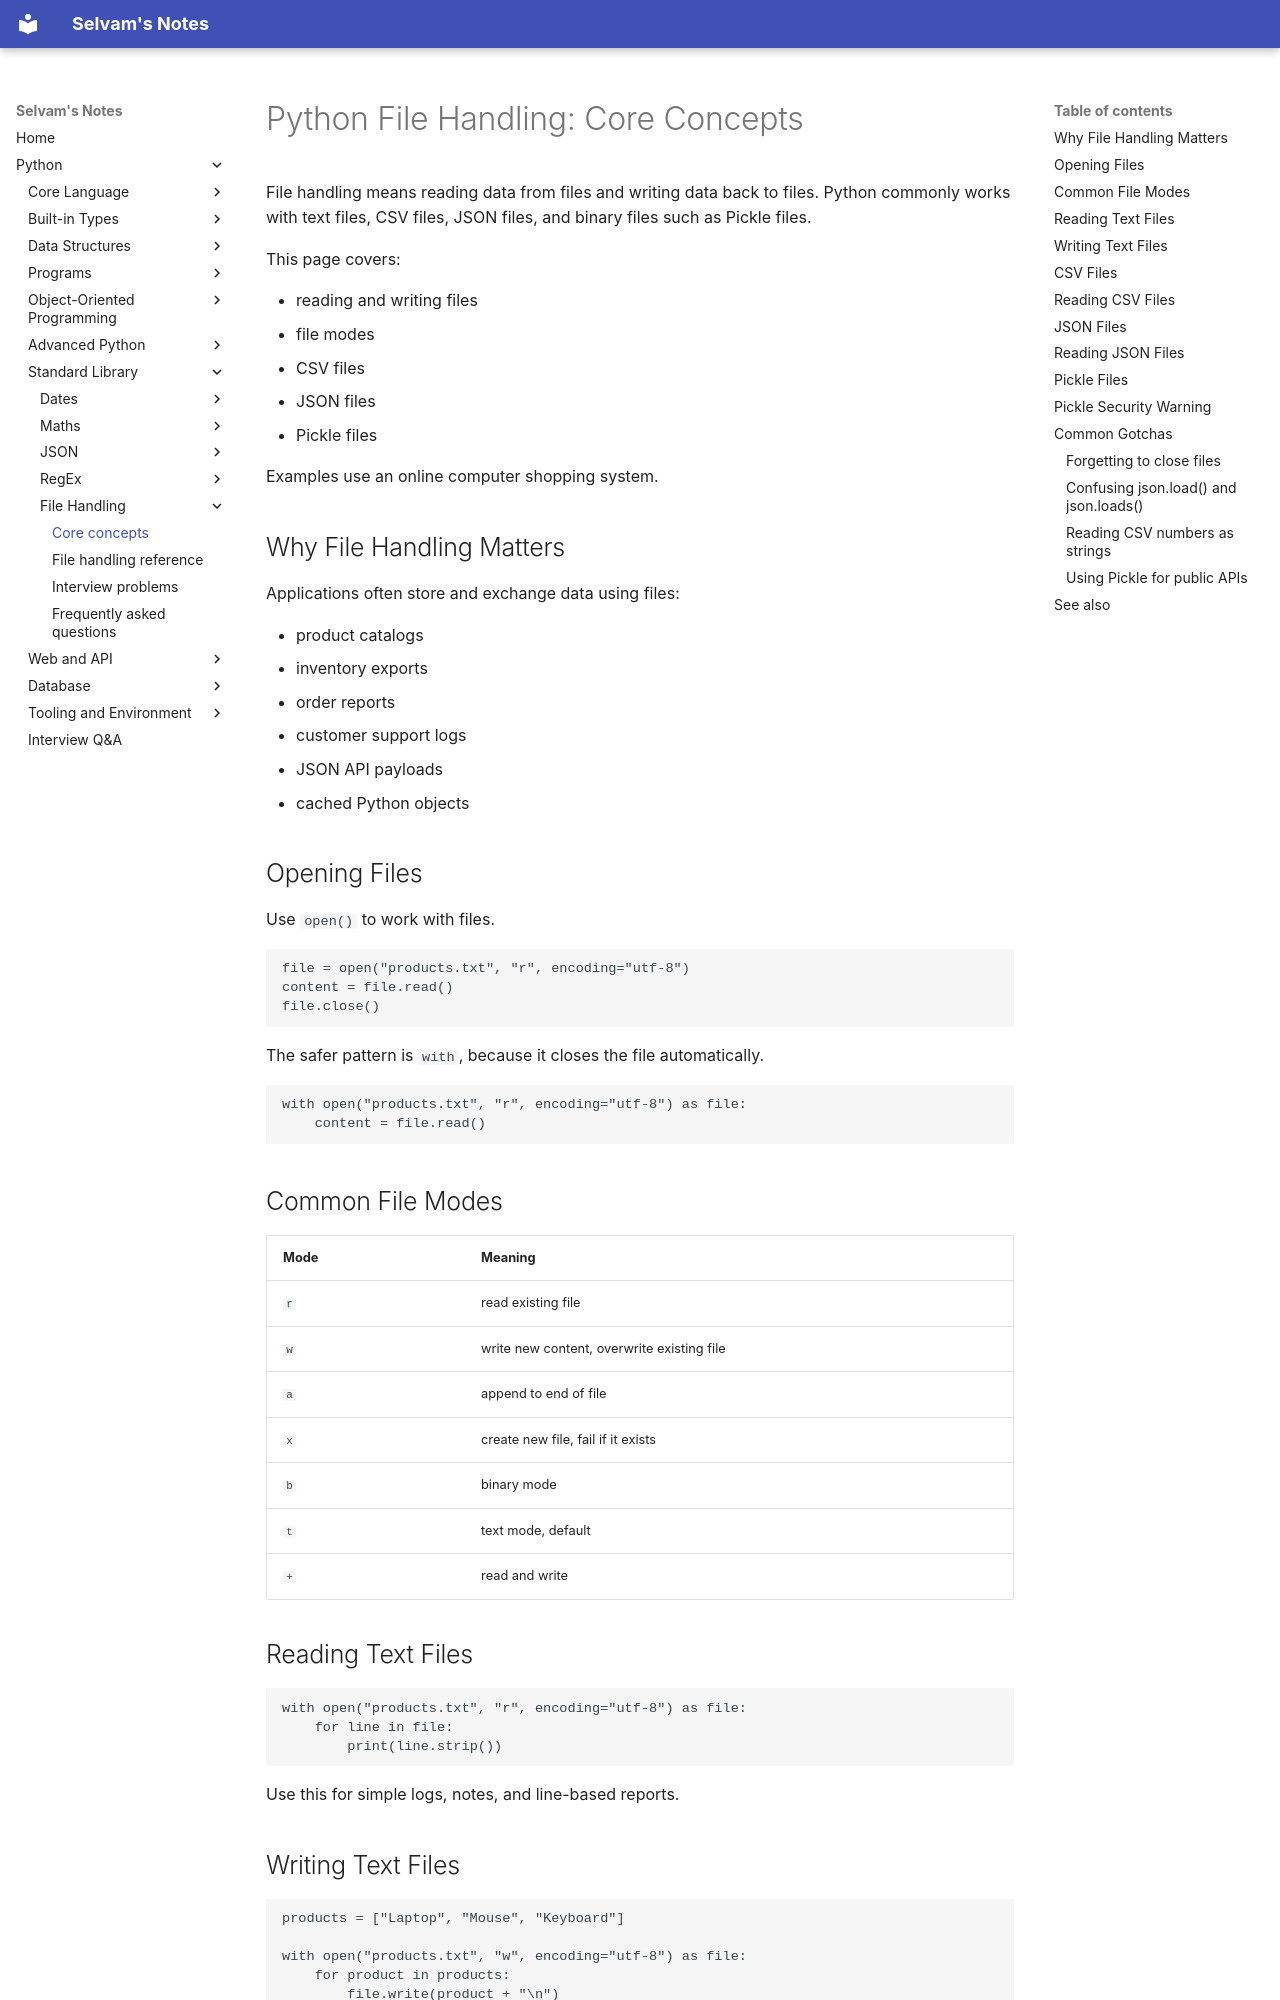

repository: jselvam/notes · page: python/file-handling/core-concepts/index.html · generator: mkdocs

# Python File Handling: Core Concepts

File handling means reading data from files and writing data back to files. Python commonly works with text files, CSV files, JSON files, and binary files such as Pickle files.

This page covers:

- reading and writing files
- file modes
- CSV files
- JSON files
- Pickle files

Examples use an online computer shopping system.

## Why File Handling Matters

Applications often store and exchange data using files:

- product catalogs
- inventory exports
- order reports
- customer support logs
- JSON API payloads
- cached Python objects

## Opening Files

Use `open()` to work with files.

```python
file = open("products.txt", "r", encoding="utf-8")
content = file.read()
file.close()
```

The safer pattern is `with`, because it closes the file automatically.

```python
with open("products.txt", "r", encoding="utf-8") as file:
    content = file.read()
```

## Common File Modes

| Mode | Meaning |
|------|---------|
| `r` | read existing file |
| `w` | write new content, overwrite existing file |
| `a` | append to end of file |
| `x` | create new file, fail if it exists |
| `b` | binary mode |
| `t` | text mode, default |
| `+` | read and write |

## Reading Text Files

```python
with open("products.txt", "r", encoding="utf-8") as file:
    for line in file:
        print(line.strip())
```

Use this for simple logs, notes, and line-based reports.

## Writing Text Files

```python
products = ["Laptop", "Mouse", "Keyboard"]

with open("products.txt", "w", encoding="utf-8") as file:
    for product in products:
        file.write(product + "\n")
```

`w` overwrites the file. Use `a` to append.
